The GitHub repository ApurvArc/Textile-Defect-Detection contains a labelled image folder "FabricDefectDataset" with 9 categories: broken stitch, defect free, hole, horizontal defect, lines, needle mark, pinched fabric, stain, vertical defect. Examples follow, each with its label.

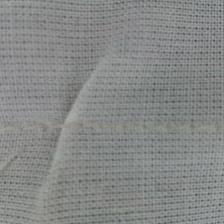
Label: pinched fabric

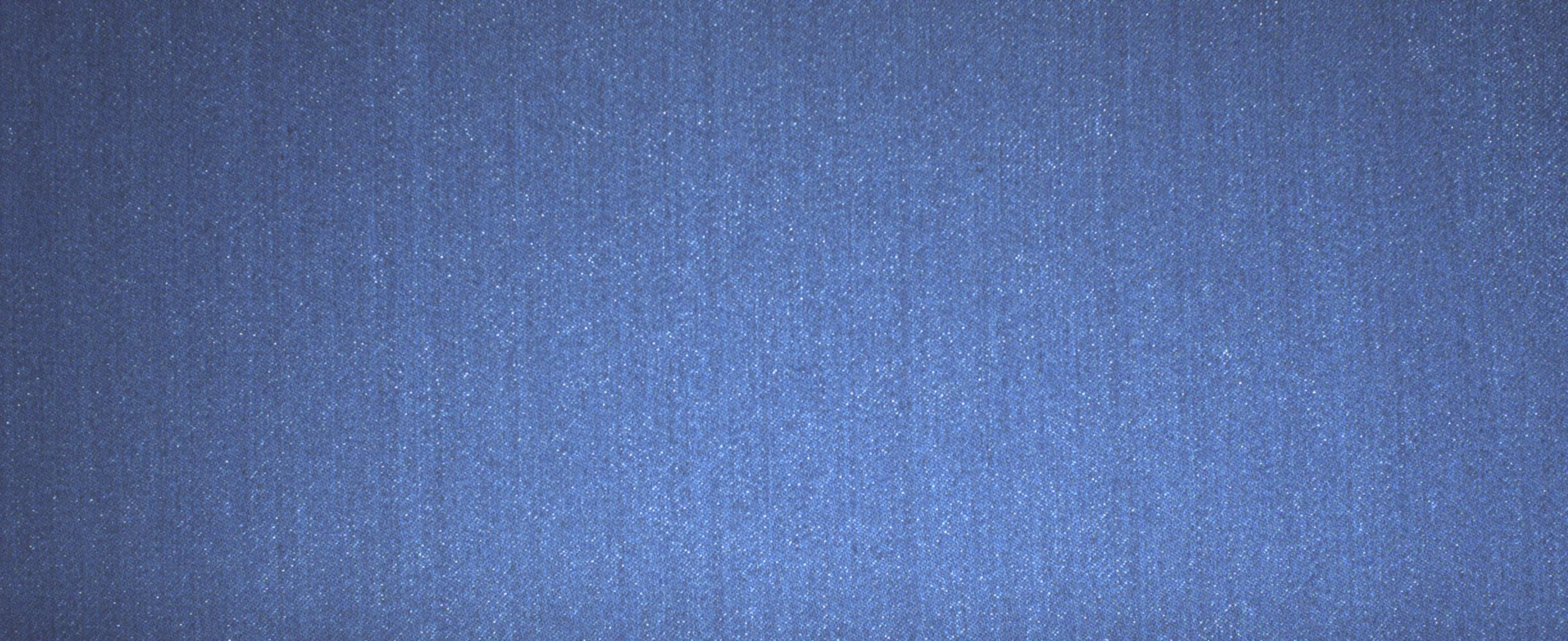
Label: defect free

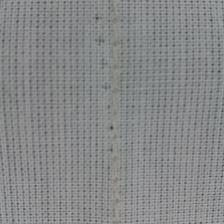
Label: needle mark

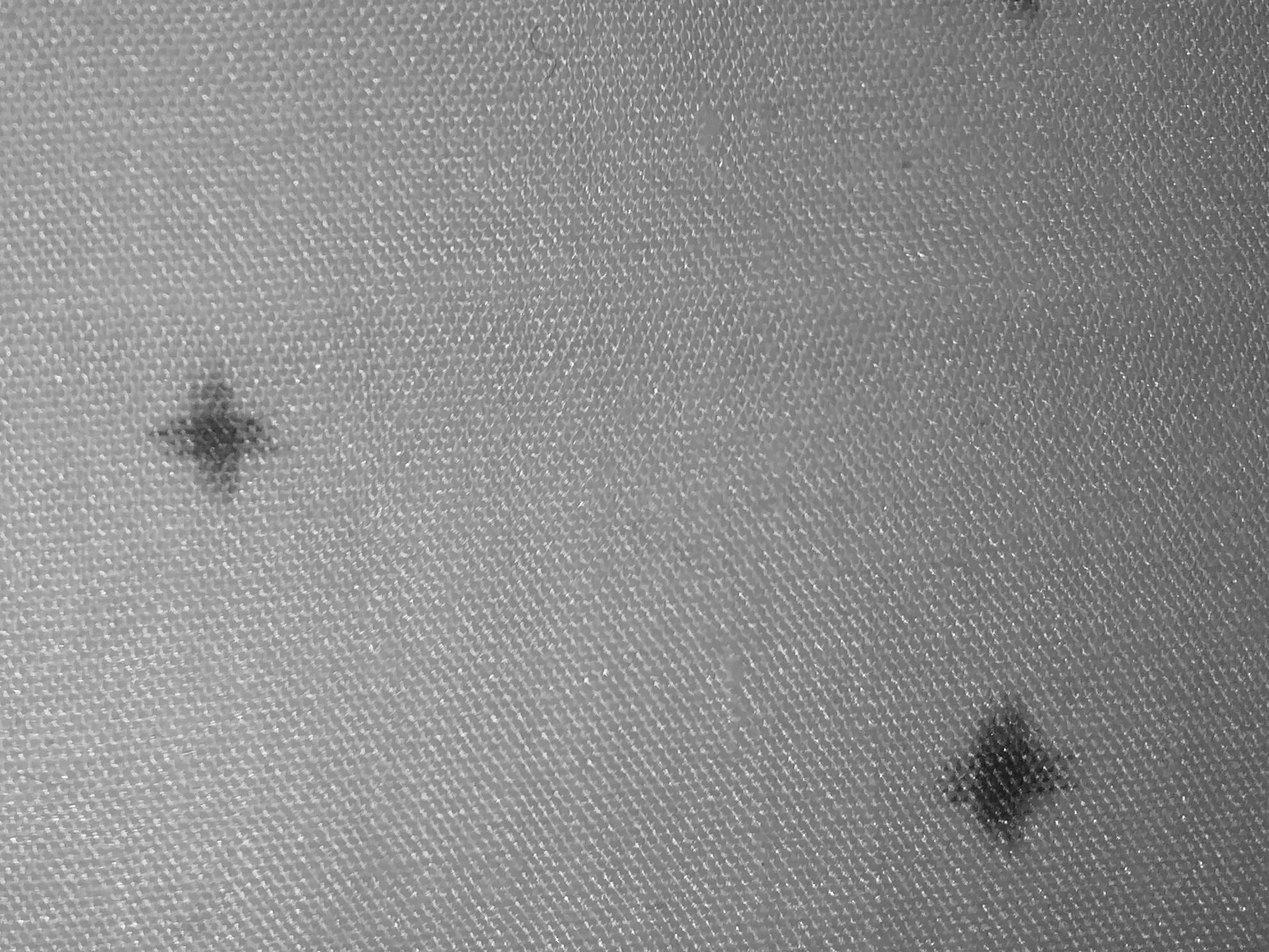
Label: stain

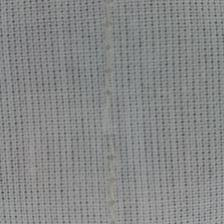
Label: broken stitch

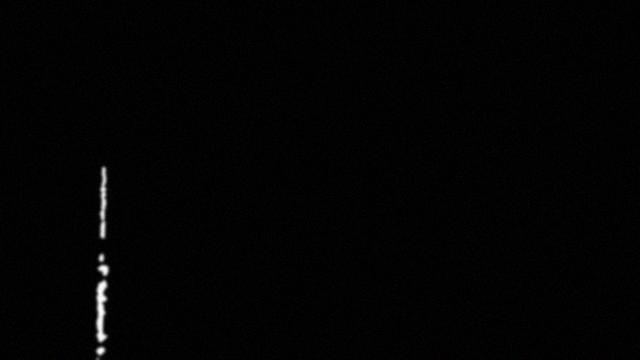
Label: vertical defect
